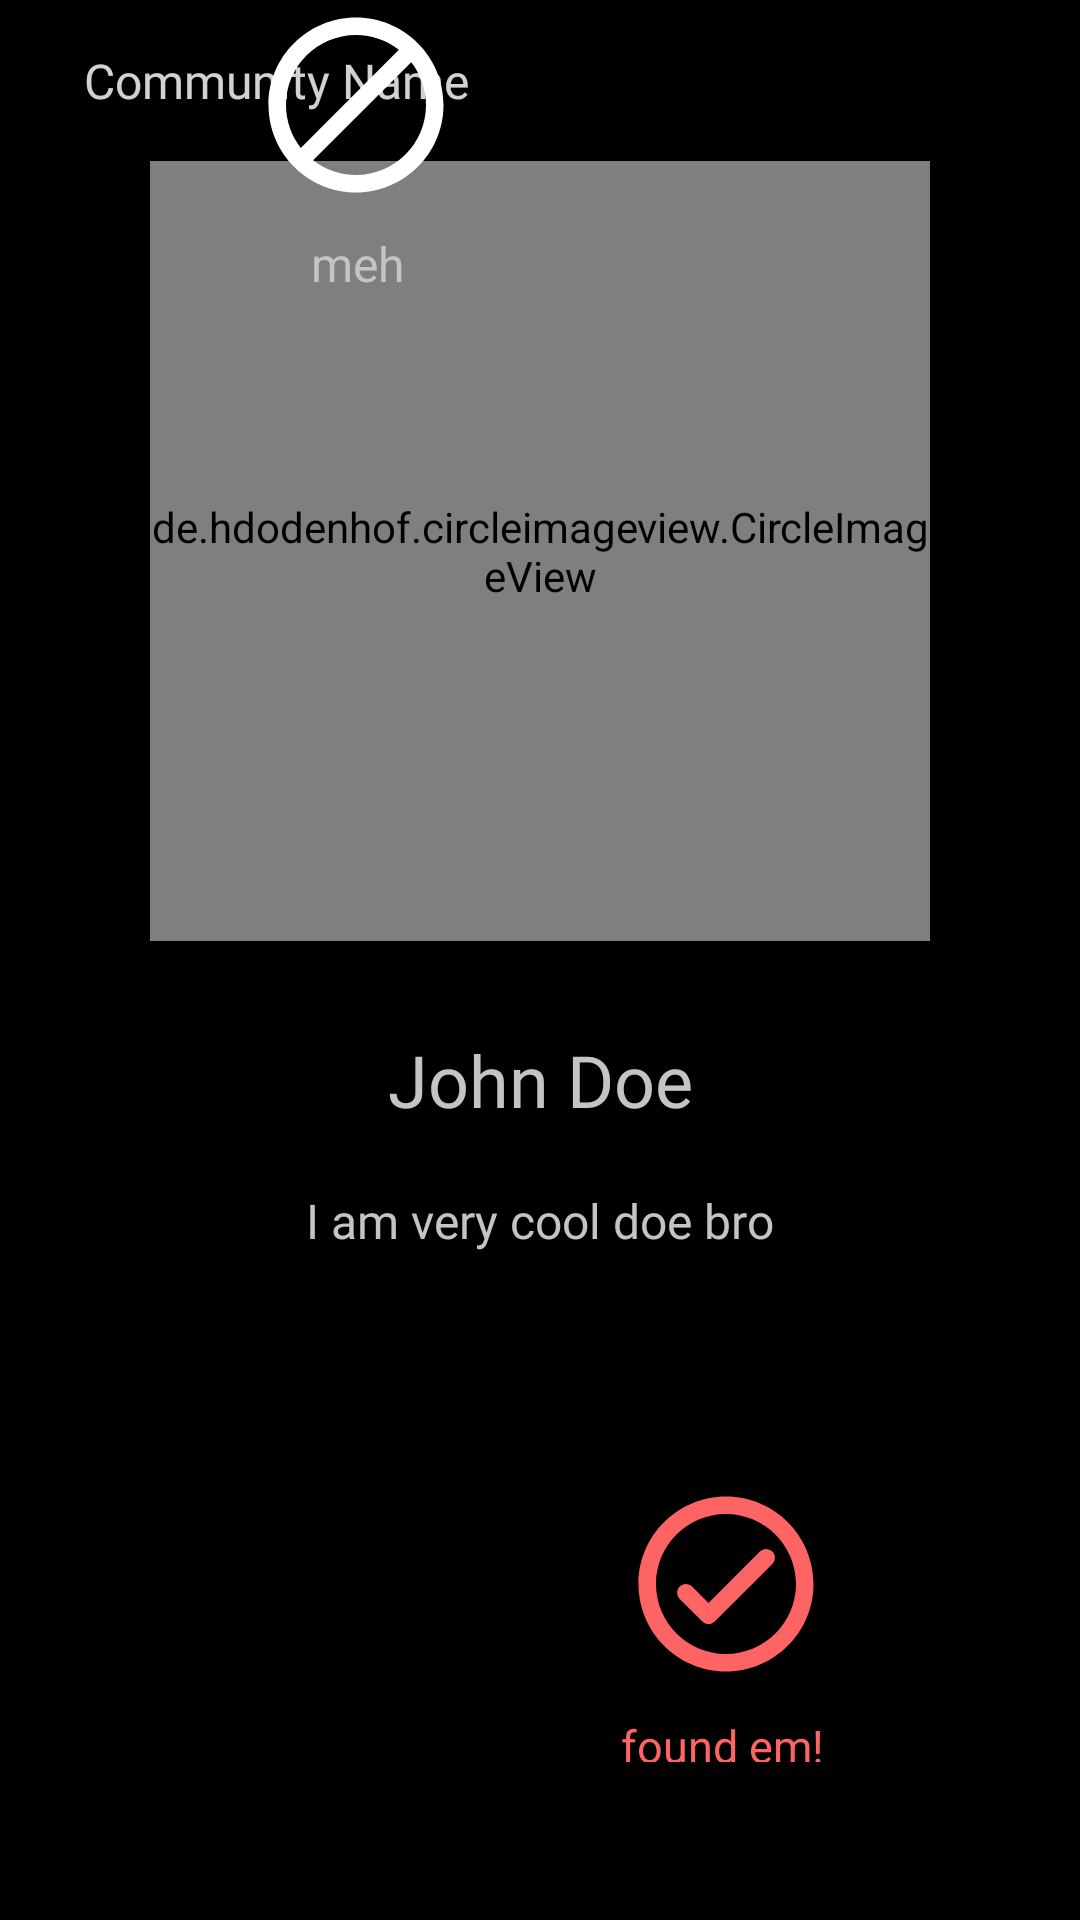

Produce the Android XML layout that renders to this screen, including the resource entries it uses.
<!-- AndroidManifest.xml: application theme AppTheme -->
<!-- res/layout/match_finding.xml -->
<?xml version="1.0" encoding="utf-8"?>
<android.support.constraint.ConstraintLayout xmlns:android="http://schemas.android.com/apk/res/android"
    xmlns:app="http://schemas.android.com/apk/res-auto"
    xmlns:tools="http://schemas.android.com/tools"
    android:layout_width="match_parent"
    android:layout_height="match_parent"
    android:background="@android:color/black"
    style="@style/AppTheme">

    <TextView
        android:id="@+id/match_finding_community_back_btn"
        style="@style/TextView"
        android:layout_width="wrap_content"
        android:layout_marginStart="8dp"
        android:layout_marginLeft="8dp"
        android:textColor="#D2FFFFFF"
        android:textSize="16sp"
        android:text="@string/match_finding_community_name"
        app:layout_constraintStart_toStartOf="@+id/guideline4"
        app:layout_constraintTop_toTopOf="@+id/guideline6" />


    <de.hdodenhof.circleimageview.CircleImageView
        android:id="@+id/match_finding_user_img"
        android:layout_width="260dp"
        android:layout_height="260dp"
        android:layout_marginStart="8dp"
        android:layout_marginLeft="8dp"
        android:layout_marginTop="16dp"
        android:layout_marginEnd="8dp"
        android:layout_marginRight="8dp"
        app:layout_constraintDimensionRatio="1:1"
        app:layout_constraintEnd_toStartOf="@+id/guideline5"
        app:layout_constraintStart_toStartOf="@+id/guideline4"
        app:layout_constraintTop_toBottomOf="@+id/match_finding_community_back_btn"
        android:src="@drawable/mountain_biking" />

    <android.support.constraint.Guideline
        android:id="@+id/guideline4"
        android:layout_width="wrap_content"
        android:layout_height="wrap_content"
        android:orientation="vertical"
        app:layout_constraintGuide_begin="20dp" />

    <android.support.constraint.Guideline
        android:id="@+id/guideline5"
        android:layout_width="wrap_content"
        android:layout_height="wrap_content"
        android:orientation="vertical"
        app:layout_constraintGuide_end="20dp" />

    <android.support.constraint.Guideline
        android:id="@+id/guideline6"
        android:layout_width="wrap_content"
        android:layout_height="wrap_content"
        android:orientation="horizontal"
        app:layout_constraintGuide_begin="16dp" />

    <TextView
        android:id="@+id/match_finding_user_name_txt"
        style="@style/TextView"
        android:layout_width="wrap_content"
        android:layout_height="wrap_content"
        android:layout_marginStart="8dp"
        android:layout_marginLeft="8dp"
        android:layout_marginTop="30dp"
        android:layout_marginEnd="8dp"
        android:layout_marginRight="8dp"
        android:text="@string/match_finding_name"
        android:textSize="24sp"
        app:layout_constraintEnd_toStartOf="@+id/guideline5"
        app:layout_constraintStart_toStartOf="@+id/guideline4"
        app:layout_constraintTop_toBottomOf="@+id/match_finding_user_img" />

    <TextView
        android:id="@+id/match_finding_user_bio_txt"
        style="@style/TextView"
        android:layout_width="wrap_content"
        android:layout_height="wrap_content"
        android:layout_marginStart="8dp"
        android:layout_marginLeft="8dp"
        android:layout_marginTop="20dp"
        android:layout_marginEnd="8dp"
        android:layout_marginRight="8dp"
        android:text="@string/match_finding_bio"
        app:layout_constraintEnd_toStartOf="@+id/guideline5"
        app:layout_constraintStart_toStartOf="@+id/guideline4"
        app:layout_constraintTop_toBottomOf="@+id/match_finding_user_name_txt" />


    <TextView
        android:id="@+id/button2"
        style="@style/TextButton"
        android:layout_width="wrap_content"
        android:layout_height="wrap_content"
        android:layout_marginTop="2dp"
        android:layout_marginEnd="8dp"
        android:layout_marginRight="8dp"
        android:text="@string/match_finding_meh"
        app:layout_constraintEnd_toStartOf="@+id/guideline8"
        app:layout_constraintStart_toStartOf="@+id/guideline8"
        app:layout_constraintTop_toBottomOf="@+id/match_finding_meh_img" />

    <TextView
        android:id="@+id/button3"
        style="@style/MaterialButton"
        android:layout_width="101dp"
        android:layout_height="34dp"
        android:layout_marginTop="2dp"
        android:layout_marginEnd="8dp"
        android:layout_marginRight="8dp"
        app:srcCompat="@drawable/ic_match_checkmark"
        android:text="@string/match_finding_foundem"
        android:textColor="@color/colorMatch"
        app:layout_constraintEnd_toStartOf="@+id/guideline9"
        app:layout_constraintStart_toStartOf="@+id/guideline9"
        app:layout_constraintTop_toBottomOf="@+id/match_finding_foundem_img" />

    <android.support.constraint.Barrier
        android:id="@+id/barrier2"
        android:layout_width="wrap_content"
        android:layout_height="wrap_content"
        app:barrierDirection="top"
        app:constraint_referenced_ids="button2,button3"
        tools:layout_editor_absoluteY="731dp" />

    <android.support.constraint.Guideline
        android:id="@+id/guideline7"
        android:layout_width="wrap_content"
        android:layout_height="wrap_content"
        android:orientation="horizontal"
        app:layout_constraintGuide_end="155dp" />

    <ImageView
        android:id="@+id/match_finding_foundem_img"
        android:layout_width="76dp"
        android:layout_height="70dp"
        android:layout_marginTop="8dp"
        android:layout_marginEnd="80dp"
        android:layout_marginRight="80dp"
        android:clickable="true"
        app:layout_constraintEnd_toEndOf="parent"
        app:layout_constraintTop_toTopOf="@+id/guideline7"
        app:srcCompat="@drawable/ic_match_checkmark"
        android:focusable="true" />

    <ImageView
        android:id="@+id/match_finding_meh_img"
        android:layout_width="77dp"
        android:layout_height="70dp"
        android:layout_marginStart="80dp"
        android:layout_marginLeft="80dp"
        android:clickable="true"
        app:layout_constraintStart_toStartOf="parent"
        app:srcCompat="@drawable/ic_match_deny"
        tools:layout_editor_absoluteY="585dp"
        android:focusable="true" />

    <android.support.constraint.Guideline
        android:id="@+id/guideline8"
        android:layout_width="wrap_content"
        android:layout_height="wrap_content"
        android:orientation="vertical"
        app:layout_constraintGuide_begin="119dp" />

    <android.support.constraint.Guideline
        android:id="@+id/guideline9"
        android:layout_width="wrap_content"
        android:layout_height="wrap_content"
        android:orientation="vertical"
        app:layout_constraintGuide_end="119dp" />


</android.support.constraint.ConstraintLayout>
<!-- resources referenced by this layout -->
<resources>
  <color name="colorMatch">#FF6464</color>
  <!-- drawable ic_match_checkmark (drawable-anydpi) -->
  <vector xmlns:android="http://schemas.android.com/apk/res/android"
      android:width="24dp"
      android:height="24dp"
      android:viewportWidth="24"
      android:viewportHeight="24"
      android:tint="#FF6464">
    <path
        android:fillColor="#FF000000"
        android:pathData="M12,2C6.48,2 2,6.48 2,12s4.48,10 10,10 10,-4.48 10,-10S17.52,2 12,2zM12,20c-4.41,0 -8,-3.59 -8,-8s3.59,-8 8,-8 8,3.59 8,8 -3.59,8 -8,8zM15.88,8.29L10,14.17l-1.88,-1.88c-0.39,-0.39 -1.02,-0.39 -1.41,0 -0.39,0.39 -0.39,1.02 0,1.41l2.59,2.59c0.39,0.39 1.02,0.39 1.41,0L17.3,9.7c0.39,-0.39 0.39,-1.02 0,-1.41 -0.39,-0.39 -1.03,-0.39 -1.42,0z"/>
  </vector>
  <!-- drawable ic_match_deny (drawable-anydpi) -->
  <vector xmlns:android="http://schemas.android.com/apk/res/android"
      android:width="24dp"
      android:height="24dp"
      android:viewportWidth="24"
      android:viewportHeight="24"
      android:tint="#FFFFFF">
    <path
        android:fillColor="#FF000000"
        android:pathData="M12,2C6.48,2 2,6.48 2,12s4.48,10 10,10 10,-4.48 10,-10S17.52,2 12,2zM4,12c0,-4.42 3.58,-8 8,-8 1.85,0 3.55,0.63 4.9,1.69L5.69,16.9C4.63,15.55 4,13.85 4,12zM12,20c-1.85,0 -3.55,-0.63 -4.9,-1.69L18.31,7.1C19.37,8.45 20,10.15 20,12c0,4.42 -3.58,8 -8,8z"/>
  </vector>
  <!-- drawable mountain_biking: jpg bitmap (drawable, 494381 bytes) -->
  <string name="match_finding_bio">I am very cool doe bro</string>
  <string name="match_finding_community_name">Community Name</string>
  <string name="match_finding_foundem">found em!</string>
  <string name="match_finding_meh">meh</string>
  <string name="match_finding_name">John Doe</string>
  <style name="AppTheme" parent="Theme.MaterialComponents.Light.DarkActionBar">
          
          <item name="android:button">@style/MaterialButton</item>
      </style>
  <style name="MaterialButton" parent="android:style/Widget.Button">
          <item name="android:textSize">15sp</item>
          <item name="android:textColor">@android:color/white</item>
          <item name="backgroundTint">@android:color/transparent</item>
          <item name="cornerRadius">4dp</item>
          <item name="rippleColor">@color/colorPrimaryDark</item>
          <item name="strokeColor">@android:color/white</item>
          <item name="strokeWidth">1dp</item>
      </style>
  <style name="TextButton" parent="android:style/Widget.TextView">
          <item name="android:textColor">@color/textColor</item>
          <item name="android:textSize">16sp</item>
          <item name="android:layout_height">40dp</item>
          <item name="android:paddingLeft">30dp</item>
          <item name="android:paddingRight">30dp</item>
          <item name="android:paddingTop">5dp</item>
          <item name="android:paddingBottom">5dp</item>
      </style>
  <style name="TextView" parent="android:style/Widget.TextView">
          <item name="android:textColor">@color/textColor</item>
          <item name="android:textSize">16sp</item>
      </style>
  <color name="colorPrimaryDark">#AD0101</color>
  <color name="textColor">#C4C4C4</color>
</resources>
